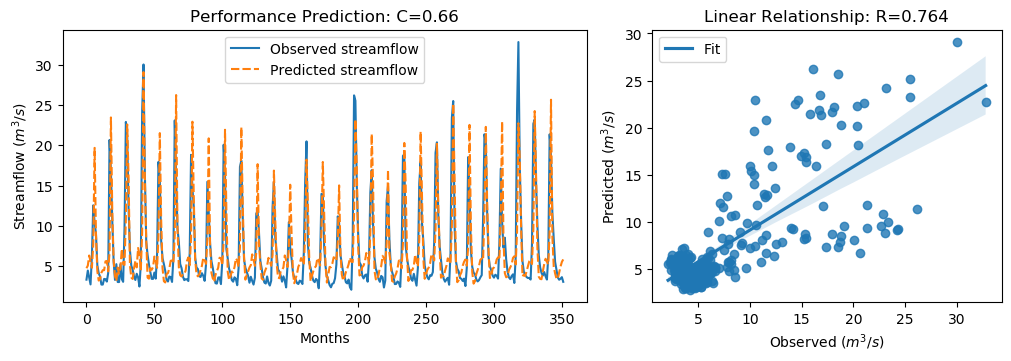

Source data for this figure (header and first rows):
y_true, y_pred, y_true_scaled, y_pred_scaled
3.34, 4.754, -0.6058, -0.4048
4.47, 5.083, -0.4451, -0.358
3.61, 6.335, -0.5674, -0.18
2.75, 5.61, -0.6897, -0.2831
6.28, 4.82, -0.1878, -0.3954
12.55, 7.73, 0.7036, 0.01842
10.44, 19.67, 0.4036, 1.716
9.01, 8.941, 0.2003, 0.1906
5.12, 4.399, -0.3527, -0.4552
4.16, 3.23, -0.4892, -0.6214
3.72, 3.383, -0.5518, -0.5997
2.73, 4.203, -0.6925, -0.4831
2.73, 4.515, -0.6925, -0.4388
3.43, 4.514, -0.593, -0.4389
3.4, 5.606, -0.5972, -0.2836
3.1, 5.662, -0.6399, -0.2757
4.17, 4.37, -0.4878, -0.4593
20.66, 6.772, 1.857, -0.1179
16.78, 23.45, 1.305, 2.253
10.67, 11.83, 0.4363, 0.6008
5.59, 5.721, -0.2859, -0.2672
3.31, 3.804, -0.61, -0.5398
5.26, 3.165, -0.3328, -0.6306
3.05, 4.842, -0.647, -0.3922
3.04, 4.075, -0.6484, -0.5013
5.26, 4.709, -0.3328, -0.4111
3.41, 7.152, -0.5958, -0.06376
3.07, 5.267, -0.6442, -0.3318
9.62, 5.163, 0.2871, -0.3466
22.89, 10.82, 2.174, 0.4583
21.04, 22.57, 1.911, 2.129
12.14, 16, 0.6453, 1.194
7.0, 5.147, -0.08543, -0.3488
5.08, 3.604, -0.3584, -0.5683
4.58, 3.429, -0.4295, -0.5931
3.72, 4.749, -0.5518, -0.4054
3.3, 5.649, -0.6115, -0.2775
4.07, 4.864, -0.502, -0.3891
3.64, 7.262, -0.5631, -0.04824
2.49, 6.489, -0.7266, -0.1581
5.3, 4.483, -0.3271, -0.4433
24.2, 9.209, 2.36, 0.2286
30.01, 29.07, 3.186, 3.052
16.39, 15.92, 1.25, 1.183
8.01, 8.254, 0.05817, 0.09287
6.41, 3.585, -0.1693, -0.571
5.24, 3.467, -0.3357, -0.5877
4.29, 4.765, -0.4707, -0.4031
3.44, 4.56, -0.5916, -0.4323
3.43, 4.876, -0.593, -0.3874
4.22, 6.205, -0.4807, -0.1985
3.47, 5.627, -0.5873, -0.2807
6.6, 4.811, -0.1423, -0.3967
17.94, 8.775, 1.47, 0.1669
15.85, 21.51, 1.173, 1.977
8.14, 10.7, 0.07665, 0.4402
6.0, 4.766, -0.2276, -0.403
5.26, 3.143, -0.3328, -0.6338
4.42, 2.994, -0.4522, -0.655
3.28, 4.046, -0.6143, -0.5053
... 292 more rows
